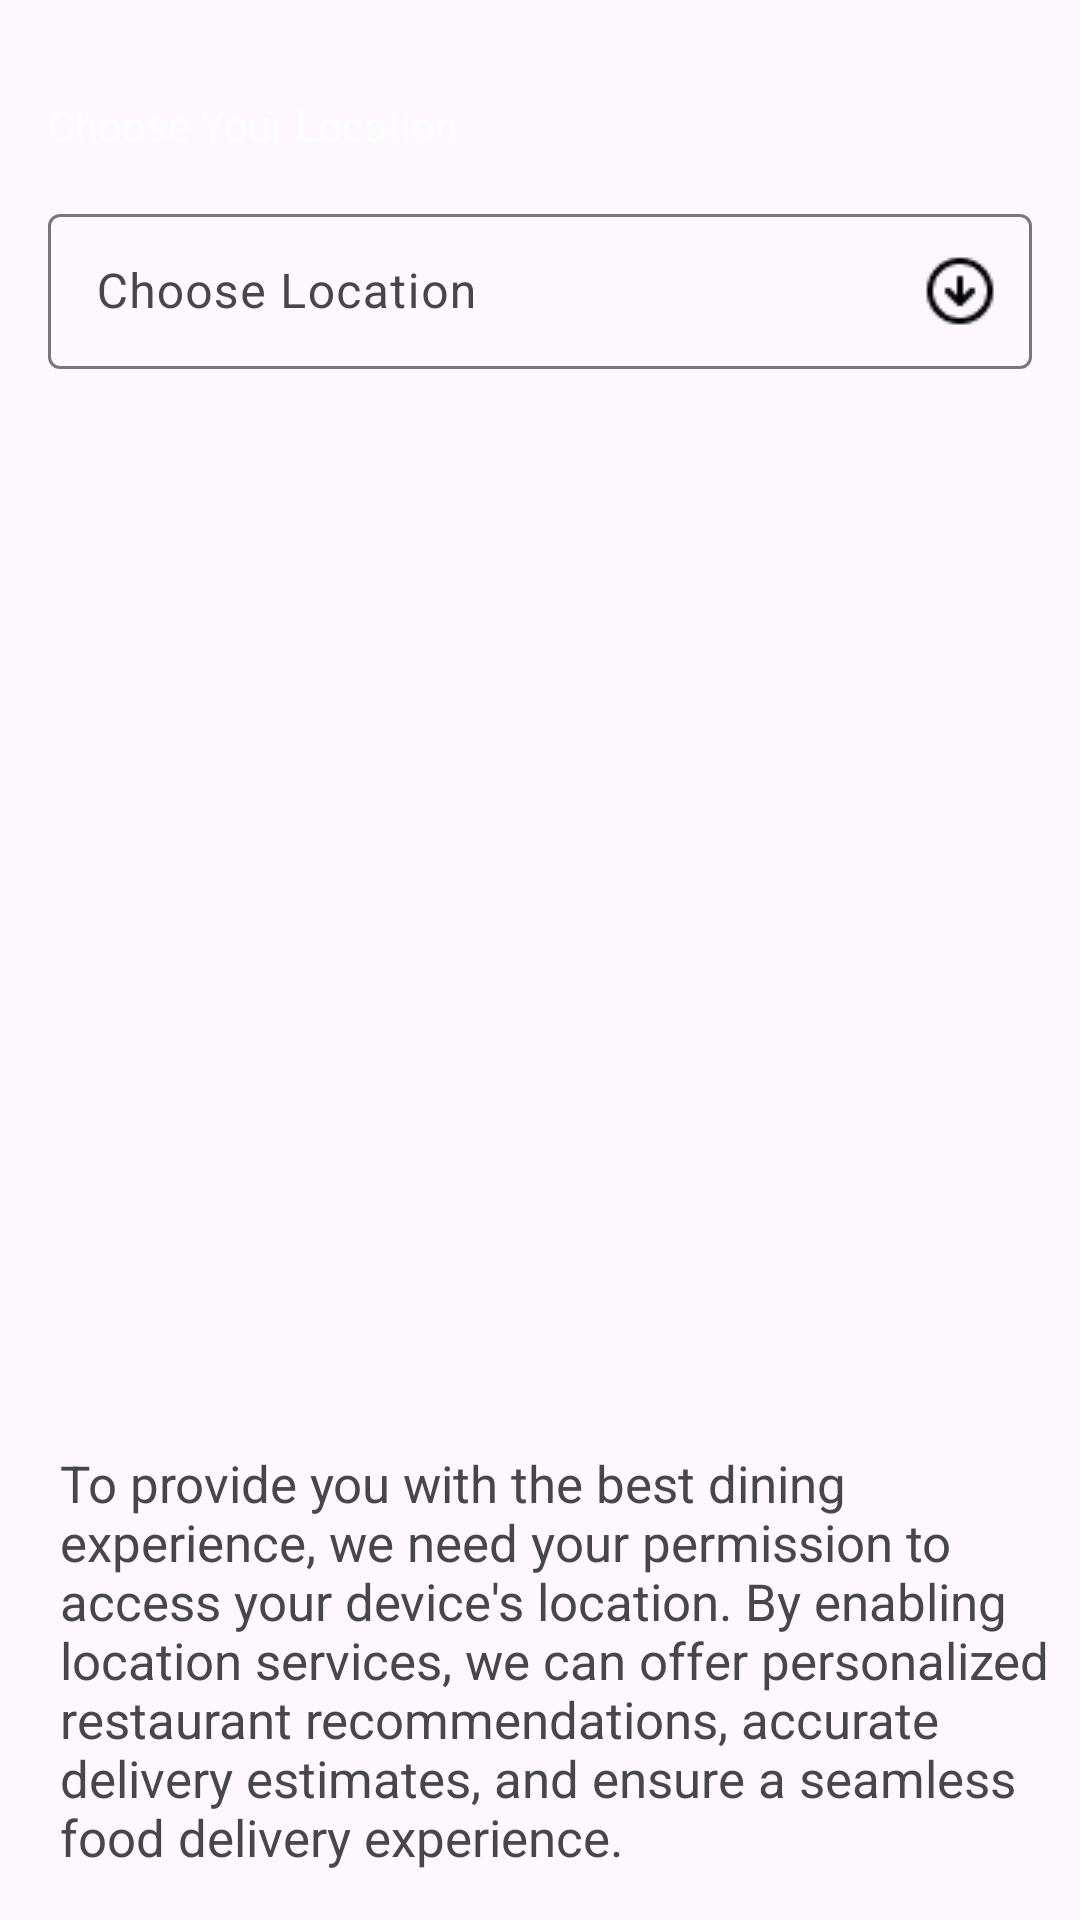

Produce the Android XML layout that renders to this screen, including the resource entries it uses.
<!-- AndroidManifest.xml: application theme Theme.FoodOrdering -->
<!-- res/layout/activity_choose_location.xml -->
<?xml version="1.0" encoding="utf-8"?>
<androidx.constraintlayout.widget.ConstraintLayout xmlns:android="http://schemas.android.com/apk/res/android"
    xmlns:app="http://schemas.android.com/apk/res-auto"
    xmlns:tools="http://schemas.android.com/tools"
    android:layout_width="match_parent"
    android:layout_height="match_parent"
    tools:context=".ChooseLocationActivity">

    <TextView
        android:textColor="@color/white"
        app:layout_constraintStart_toStartOf="parent"
        app:layout_constraintTop_toTopOf="parent"
        android:id="@+id/tv_choose_location"
        android:layout_width="wrap_content"
        android:layout_height="wrap_content"
        android:layout_marginStart="16dp"
        android:layout_marginTop="32dp"
        android:text="Choose Your Location" />


    <com.google.android.material.textfield.TextInputLayout
        style="@style/Widget.Material3.TextInputLayout.OutlinedBox.Dense.ExposedDropdownMenu"
        app:layout_constraintTop_toBottomOf="@id/tv_choose_location"
        android:id="@+id/layout_location"
        android:layout_width="match_parent"
        android:layout_height="57dp"
        android:layout_marginStart="16dp"
        android:layout_marginTop="15dp"
        android:layout_marginEnd="16dp"
        android:hint="Choose Location"
        app:endIconTint="@color/black"
        app:endIconDrawable="@drawable/ic_arrow_down">

        <AutoCompleteTextView
            android:id="@+id/list_of_location"
            android:layout_width="match_parent"
            android:layout_height="match_parent"
            android:inputType="none" />
    </com.google.android.material.textfield.TextInputLayout>

    <TextView
        android:layout_marginLeft="10dp"
        android:padding="10dp"
        android:textSize="17dp"
        android:layout_marginTop="350dp"
        app:layout_constraintTop_toBottomOf="@id/layout_location"
        android:text="To provide you with the best dining experience, we need your permission to access your device's location. By enabling location services, we can offer personalized restaurant recommendations, accurate delivery estimates, and ensure a seamless food delivery experience."
        android:layout_width="match_parent"
        android:layout_height="wrap_content"/>

</androidx.constraintlayout.widget.ConstraintLayout>
<!-- resources referenced by this layout -->
<resources>
  <color name="black">#FF000000</color>
  <color name="white">#FFFFFFFF</color>
  <!-- drawable ic_arrow_down: png bitmap (drawable, 414 bytes) -->
  <style name="Theme.FoodOrdering" parent="Base.Theme.FoodOrdering" />
  <style name="Base.Theme.FoodOrdering" parent="Theme.Material3.Light.NoActionBar">
          
          
      </style>
</resources>
